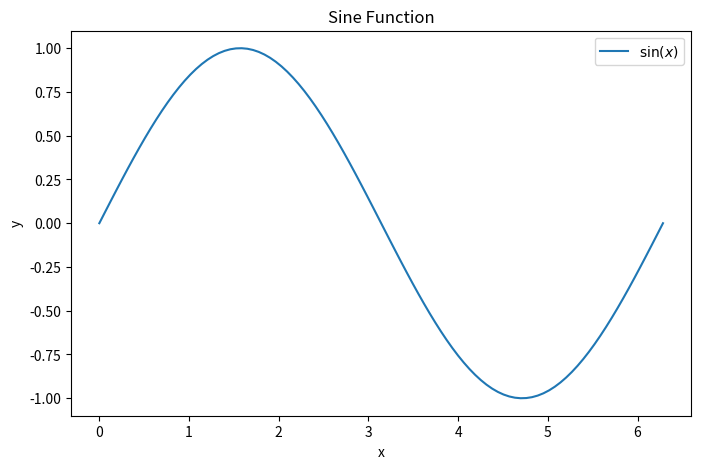

Write Python code to recreate this figure. (Note: this script raises an exception after producing the figure.)
import os
import matplotlib.pyplot as plt
import numpy as np

# Create the "figures" folder if it doesn't exist
if not os.path.exists('figures'):
    os.makedirs('figures')

# Sample data
x = np.linspace(0, 2 * np.pi, 100)
y = np.sin(x)



# Create the plot
plt.figure(figsize=(8, 5))
plt.plot(x, y, label=r'$\sin(x)$')
plt.title('Sine Function')
plt.xlabel('x')
plt.ylabel('y')
plt.legend()

# Show the plot
plt.show()

# Save as a PGF file in the "figures" folder
plt.savefig(os.path.join('figures', 'plot.pgf'), format='pgf')
